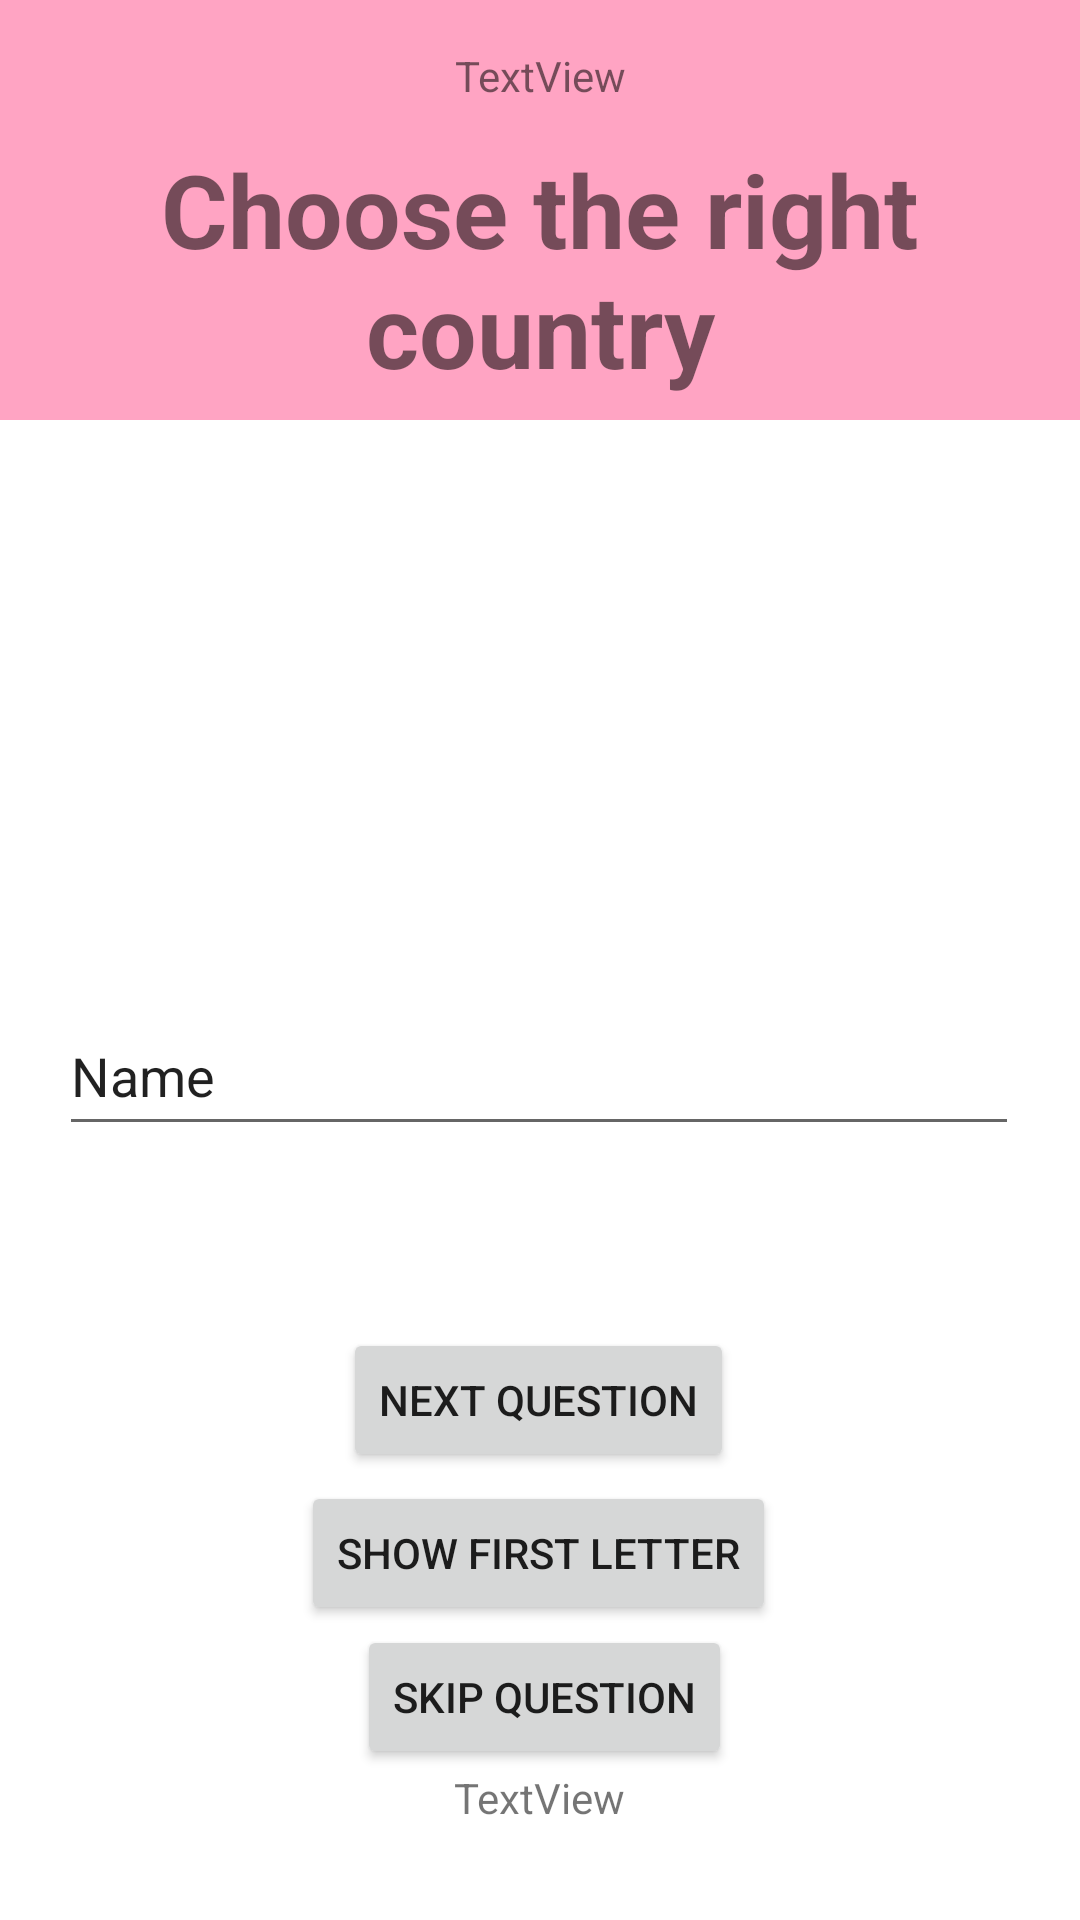

Reconstruct the res/layout file that produces this screen, plus the resources it refers to.
<!-- AndroidManifest.xml: application theme Theme.TestGeography -->
<!-- res/layout/activity_quiz_open.xml -->
<?xml version="1.0" encoding="utf-8"?>
<androidx.constraintlayout.widget.ConstraintLayout xmlns:android="http://schemas.android.com/apk/res/android"
    xmlns:app="http://schemas.android.com/apk/res-auto"
    xmlns:tools="http://schemas.android.com/tools"
    android:layout_width="match_parent"
    android:layout_height="match_parent"
    tools:context=".activities.QuizOpenActivity">

    <RelativeLayout
        android:id="@+id/linLaylagBanner"
        android:layout_width="match_parent"
        android:layout_height="140dp"
        android:background="@color/pastel_pink"
        android:backgroundTint="@color/pastel_pink"
        android:orientation="vertical"
        app:layout_constraintEnd_toEndOf="parent"
        app:layout_constraintStart_toStartOf="parent"
        app:layout_constraintTop_toTopOf="parent">

        <TextView
            android:id="@+id/txtQuestion2"
            android:layout_width="match_parent"
            android:layout_height="wrap_content"
            android:layout_alignParentTop="true"
            android:layout_marginTop="47dp"
            android:text="@string/QuestionPic"
            android:textAlignment="center"
            android:textSize="34sp"
            android:textStyle="bold" />

        <TextView
            android:id="@+id/txtNrQuestion2"
            android:layout_width="match_parent"
            android:layout_height="wrap_content"
            android:layout_above="@+id/txtQuestion2"
            android:layout_marginBottom="-35dp"
            android:text="TextView"
            android:textAlignment="center" />

    </RelativeLayout>

    <EditText
        android:id="@+id/txtAnswer"
        android:layout_width="320dp"
        android:layout_height="50dp"
        android:ems="10"
        android:inputType="textPersonName"
        android:text="Name"
        app:layout_constraintBottom_toBottomOf="parent"
        app:layout_constraintEnd_toEndOf="parent"
        app:layout_constraintHorizontal_bias="0.494"
        app:layout_constraintStart_toStartOf="parent"
        app:layout_constraintTop_toBottomOf="@+id/imageView2"
        app:layout_constraintVertical_bias="0.0" />

    <ImageView
        android:id="@+id/imageView2"
        android:layout_width="202dp"
        android:layout_height="160dp"
        android:layout_marginTop="32dp"
        app:layout_constraintBottom_toTopOf="@+id/btnShowHint"
        app:layout_constraintEnd_toEndOf="parent"
        app:layout_constraintHorizontal_bias="0.497"
        app:layout_constraintStart_toStartOf="parent"
        app:layout_constraintTop_toBottomOf="@+id/linLaylagBanner"
        app:layout_constraintVertical_bias="0.0"
        tools:src="@tools:sample/backgrounds/scenic" />

    <TextView
        android:id="@+id/txtScore2"
        android:layout_width="218dp"
        android:layout_height="36dp"
        android:text="TextView"
        android:textAlignment="center"
        app:layout_constraintBottom_toBottomOf="parent"
        app:layout_constraintEnd_toEndOf="parent"
        app:layout_constraintHorizontal_bias="0.497"
        app:layout_constraintStart_toStartOf="parent"
        app:layout_constraintTop_toTopOf="@+id/linLaylagBanner"
        app:layout_constraintVertical_bias="0.976" />

    <Button
        android:id="@+id/btnShowHint"
        android:layout_width="wrap_content"
        android:layout_height="wrap_content"
        android:onClick="btnHint_onClick"
        android:text="Show first letter"
        app:layout_constraintBottom_toTopOf="@+id/btnSkipQuestion"
        app:layout_constraintEnd_toEndOf="parent"
        app:layout_constraintHorizontal_bias="0.497"
        app:layout_constraintStart_toStartOf="parent"
        app:layout_constraintTop_toTopOf="parent"
        app:layout_constraintVertical_bias="1.0" />

    <Button
        android:id="@+id/nextQuestion"
        android:layout_width="wrap_content"
        android:layout_height="wrap_content"
        android:layout_marginTop="20dp"
        android:onClick="btnNextQuestion_onClick"
        android:text="Next question"
        app:layout_constraintBottom_toTopOf="@+id/btnShowHint"
        app:layout_constraintEnd_toEndOf="parent"
        app:layout_constraintHorizontal_bias="0.498"
        app:layout_constraintStart_toStartOf="parent"
        app:layout_constraintTop_toBottomOf="@+id/txtAnswer"
        app:layout_constraintVertical_bias="0.931" />

    <Button
        android:id="@+id/btnSkipQuestion"
        android:layout_width="wrap_content"
        android:layout_height="wrap_content"
        android:text="Skip Question"
        app:layout_constraintBottom_toTopOf="@+id/txtScore2"
        app:layout_constraintEnd_toEndOf="parent"
        app:layout_constraintHorizontal_bias="0.507"
        app:layout_constraintStart_toStartOf="parent"
        app:layout_constraintTop_toTopOf="@+id/linLaylagBanner"
        app:layout_constraintVertical_bias="1.0" />

</androidx.constraintlayout.widget.ConstraintLayout>
<!-- resources referenced by this layout -->
<resources>
  <color name="pastel_pink">#FFA4C3</color>
  <string name="QuestionPic">Choose the right country</string>
  <style name="Theme.TestGeography" parent="Theme.MaterialComponents.DayNight.DarkActionBar">
          
          <item name="colorPrimary">@color/lighter_pink</item>
          <item name="colorPrimaryVariant">@color/purple_700</item>
          <item name="colorOnPrimary">@color/white</item>
          
          <item name="colorSecondary">@color/teal_200</item>
          <item name="colorSecondaryVariant">@color/teal_700</item>
          <item name="colorOnSecondary">@color/black</item>
          
          <item name="android:statusBarColor" tools:targetApi="l">?attr/colorPrimaryVariant</item>
          
      </style>
  <color name="lighter_pink">#FA7DA7</color>
  <color name="purple_700">#FF3700B3</color>
  <color name="white">#FFFFFFFF</color>
  <color name="teal_200">#FF03DAC5</color>
  <color name="teal_700">#FF018786</color>
  <color name="black">#FF000000</color>
</resources>
